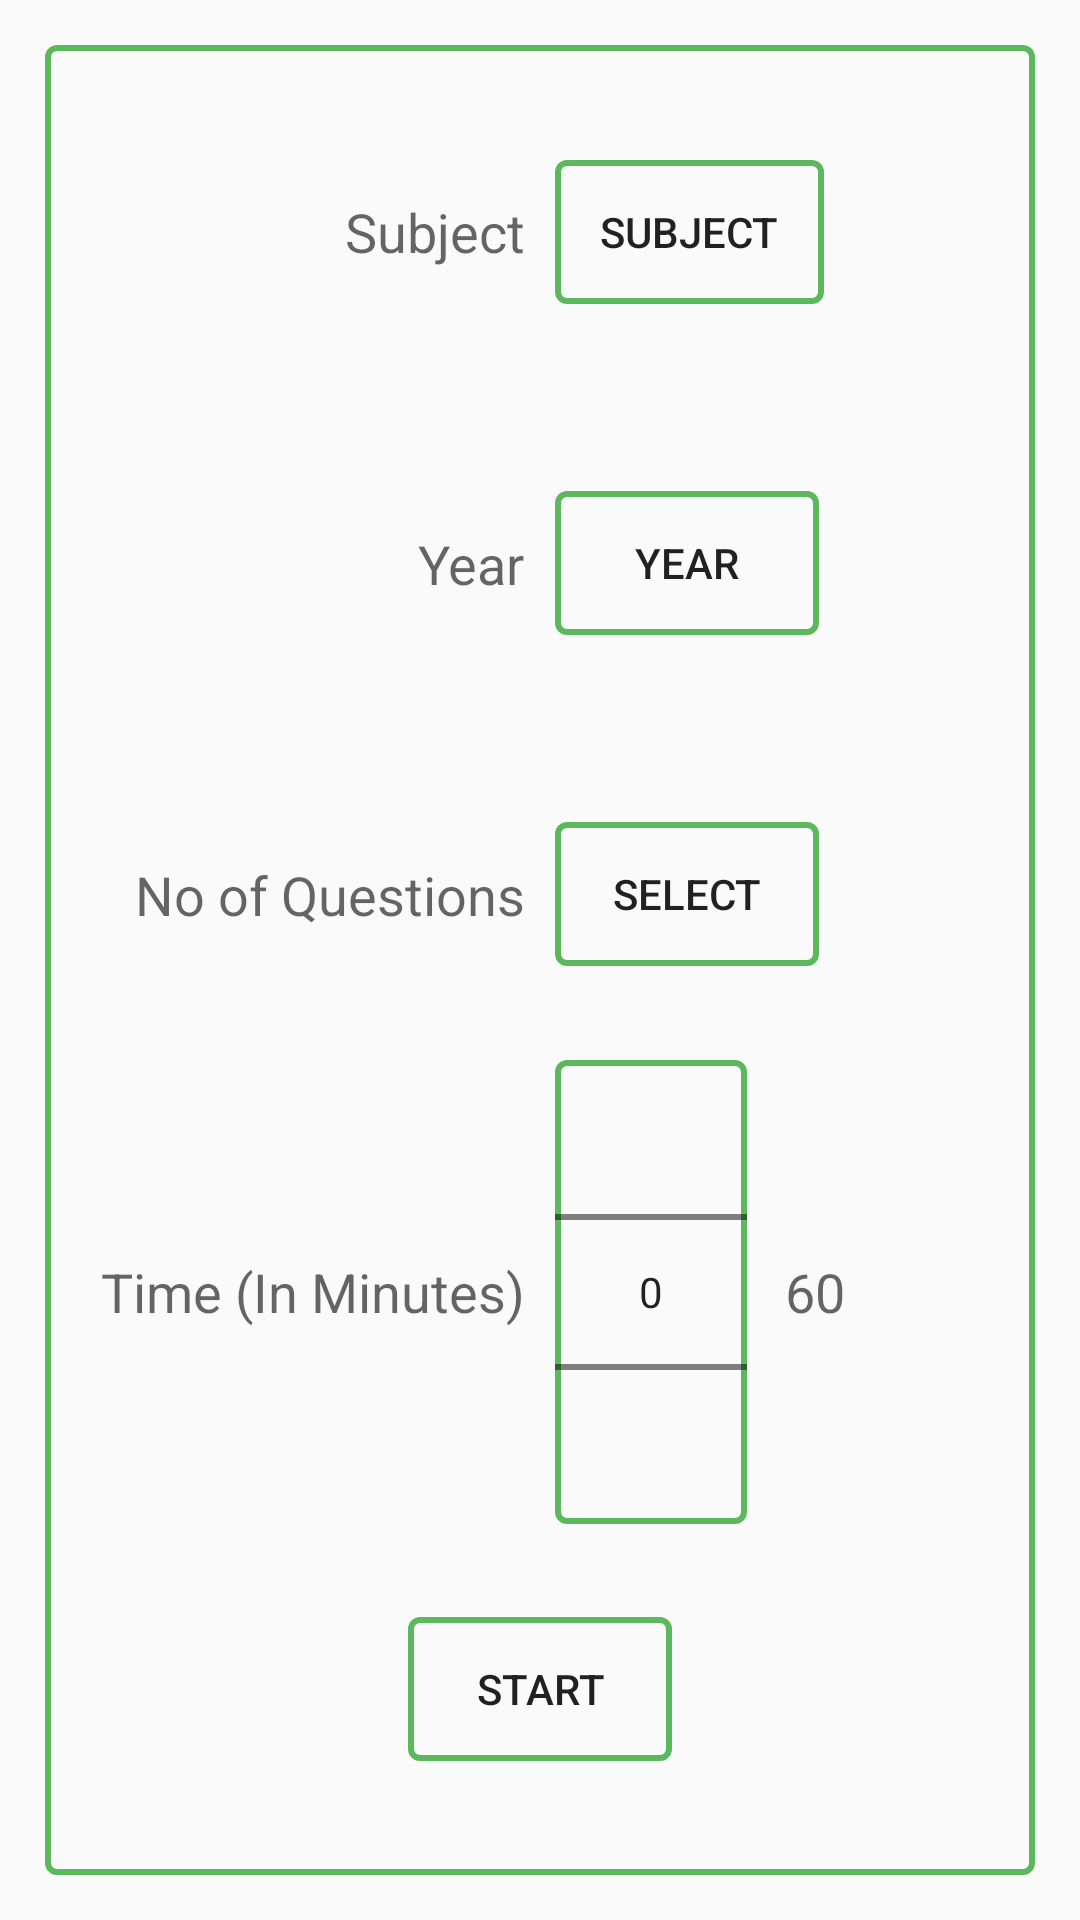

Android layout source for this screen:
<!-- AndroidManifest.xml: application theme AppTheme -->
<!-- res/layout/activity_practice_tests.xml -->
<LinearLayout xmlns:android="http://schemas.android.com/apk/res/android"
    xmlns:tools="http://schemas.android.com/tools"
    android:layout_width="match_parent"
    android:layout_height="match_parent"
    tools:context="com.ObtSoft.passit.app.PracticeTests"
    android:orientation="vertical">


    <LinearLayout
        android:orientation="vertical"
        android:layout_width="fill_parent"
        android:layout_height="fill_parent"
        android:padding="7dp"
        android:background="@drawable/layout_m"
        android:id="@+id/linearLayout5"
        android:layout_margin="15dp" >

        <LinearLayout
            android:orientation="horizontal"
            android:layout_width="fill_parent"
            android:layout_height="fill_parent"
            android:layout_weight="1.1" >

            <LinearLayout
                android:orientation="vertical"
                android:layout_width="fill_parent"
                android:layout_height="fill_parent"
                android:layout_weight="1"
                android:gravity="center|right"
                android:layout_marginRight="5dp" >

                <TextView
                    android:layout_width="wrap_content"
                    android:layout_height="wrap_content"
                    android:textAppearance="?android:attr/textAppearanceMedium"
                    android:text="Subject"
                    android:id="@+id/textView" />
            </LinearLayout>

            <LinearLayout
                android:orientation="vertical"
                android:layout_width="fill_parent"
                android:layout_height="fill_parent"
                android:layout_weight="1"
                android:gravity="center|left"
                android:layout_marginLeft="5dp" >

                <Button
                    android:layout_width="wrap_content"
                    android:layout_height="wrap_content"
                    android:text="Subject"
                    android:id="@+id/btnPSubject"
                    android:background="@drawable/layout_m"
                    android:paddingRight="15dp"
                    android:paddingLeft="15dp" />
            </LinearLayout>
        </LinearLayout>

        <LinearLayout
            android:orientation="horizontal"
            android:layout_width="fill_parent"
            android:layout_height="fill_parent"
            android:id="@+id/linearLayout"
            android:layout_weight="1.1" >

            <LinearLayout
                android:orientation="vertical"
                android:layout_width="fill_parent"
                android:layout_height="fill_parent"
                android:layout_weight="1"
                android:gravity="center|right"
                android:layout_marginRight="5dp" >

                <TextView
                    android:layout_width="wrap_content"
                    android:layout_height="wrap_content"
                    android:textAppearance="?android:attr/textAppearanceMedium"
                    android:text="Year"
                    android:id="@+id/textView2" />
            </LinearLayout>

            <LinearLayout
                android:orientation="vertical"
                android:layout_width="fill_parent"
                android:layout_height="fill_parent"
                android:layout_weight="1"
                android:gravity="center|left"
                android:layout_marginLeft="5dp" >

                <Button
                    android:layout_width="wrap_content"
                    android:layout_height="wrap_content"
                    android:text="Year"
                    android:id="@+id/btnPYear"
                    android:background="@drawable/layout_m"
                    android:paddingRight="15dp"
                    android:paddingLeft="15dp" />
            </LinearLayout>
        </LinearLayout>

        <LinearLayout
            android:orientation="horizontal"
            android:layout_width="fill_parent"
            android:layout_height="fill_parent"
            android:id="@+id/linearLayout2"
            android:layout_weight="1.1" >

            <LinearLayout
                android:orientation="vertical"
                android:layout_width="fill_parent"
                android:layout_height="fill_parent"
                android:layout_weight="1"
                android:gravity="center|right"
                android:layout_marginRight="5dp" >

                <TextView
                    android:layout_width="wrap_content"
                    android:layout_height="wrap_content"
                    android:textAppearance="?android:attr/textAppearanceMedium"
                    android:text="No of Questions"
                    android:id="@+id/textView3" />
            </LinearLayout>

            <LinearLayout
                android:orientation="vertical"
                android:layout_width="fill_parent"
                android:layout_height="fill_parent"
                android:layout_weight="1"
                android:gravity="center|left"
                android:layout_marginLeft="5dp" >

                <Button
                    android:layout_width="wrap_content"
                    android:layout_height="wrap_content"
                    android:text="Select"
                    android:id="@+id/btnPSelectNoOfQuestions"
                    android:background="@drawable/layout_m"
                    android:paddingRight="15dp"
                    android:paddingLeft="15dp" />
            </LinearLayout>
        </LinearLayout>

        <LinearLayout
            android:orientation="horizontal"
            android:layout_width="fill_parent"
            android:layout_height="fill_parent"
            android:id="@+id/linearLayout3"
            android:layout_weight="1" >

            <LinearLayout
                android:orientation="vertical"
                android:layout_width="fill_parent"
                android:layout_height="fill_parent"
                android:layout_weight="1"
                android:gravity="center|right"
                android:layout_marginRight="5dp" >

                <TextView
                    android:layout_width="wrap_content"
                    android:layout_height="wrap_content"
                    android:textAppearance="?android:attr/textAppearanceMedium"
                    android:text="Time (In Minutes)"
                    android:id="@+id/textView4" />
            </LinearLayout>

            <LinearLayout
                android:orientation="horizontal"
                android:layout_width="fill_parent"
                android:layout_height="fill_parent"
                android:layout_weight="1"
                android:gravity="center|left"
                android:layout_marginLeft="5dp" >

                <LinearLayout
                    android:orientation="vertical"
                    android:layout_width="fill_parent"
                    android:layout_height="fill_parent"
                    android:layout_weight="1" >

                    <NumberPicker
                        android:layout_width="wrap_content"
                        android:layout_height="wrap_content"
                        android:id="@+id/numberPickerP"
                        android:background="@drawable/layout_m"
                        android:orientation="vertical"
                        android:divider="@drawable/layout_m" >

                    </NumberPicker>
                </LinearLayout>

                <LinearLayout
                    android:orientation="vertical"
                    android:layout_width="fill_parent"
                    android:layout_height="fill_parent"
                    android:layout_weight="1"
                    android:gravity="center|left"
                    android:id="@+id/Linear1" >

                    <TextView
                        android:layout_width="wrap_content"
                        android:layout_height="wrap_content"
                        android:textAppearance="?android:attr/textAppearanceMedium"
                        android:text="60"
                        android:id="@+id/txtTimeValueP" />
                </LinearLayout>
            </LinearLayout>
        </LinearLayout>

        <LinearLayout
            android:orientation="horizontal"
            android:layout_width="fill_parent"
            android:layout_height="fill_parent"
            android:id="@+id/linearLayout4"
            android:layout_weight="1.1"
            android:gravity="center" >

            <Button
                android:layout_width="wrap_content"
                android:layout_height="wrap_content"
                android:text="Start"
                android:id="@+id/btnPStart"
                android:background="@drawable/layout_m"
                android:paddingRight="15dp"
                android:paddingLeft="15dp" />
        </LinearLayout>
    </LinearLayout>
</LinearLayout>
<!-- resources referenced by this layout -->
<resources>
  <!-- drawable layout_m (drawable) -->
  <?xml version="1.0" encoding="utf-8"?>
  <shape xmlns:android="http://schemas.android.com/apk/res/android"
      android:shape="rectangle"
      android:thickness="1dp">
  
      <stroke android:width="2dp"
          android:color="#5cb85c"/>
      <corners android:radius="3dp"/>
  
  </shape>
  <style name="AppTheme" parent="Theme.AppCompat.Light">
          
          <item name="android:actionBarStyle" tools:ignore="NewApi">@style/ActionBar</item>
          <item name="actionBarStyle">@style/ActionBar</item>
      </style>
  <style name="ActionBar" parent="Widget.AppCompat.Light.ActionBar.Solid.Inverse">
          <item name="android:background" tools:ignore="NewApi">@color/blight</item>
          <item name="background">@color/alight</item>
      </style>
  <color name="blight">#075e40</color>
  <color name="alight">#4dc247</color>
</resources>
